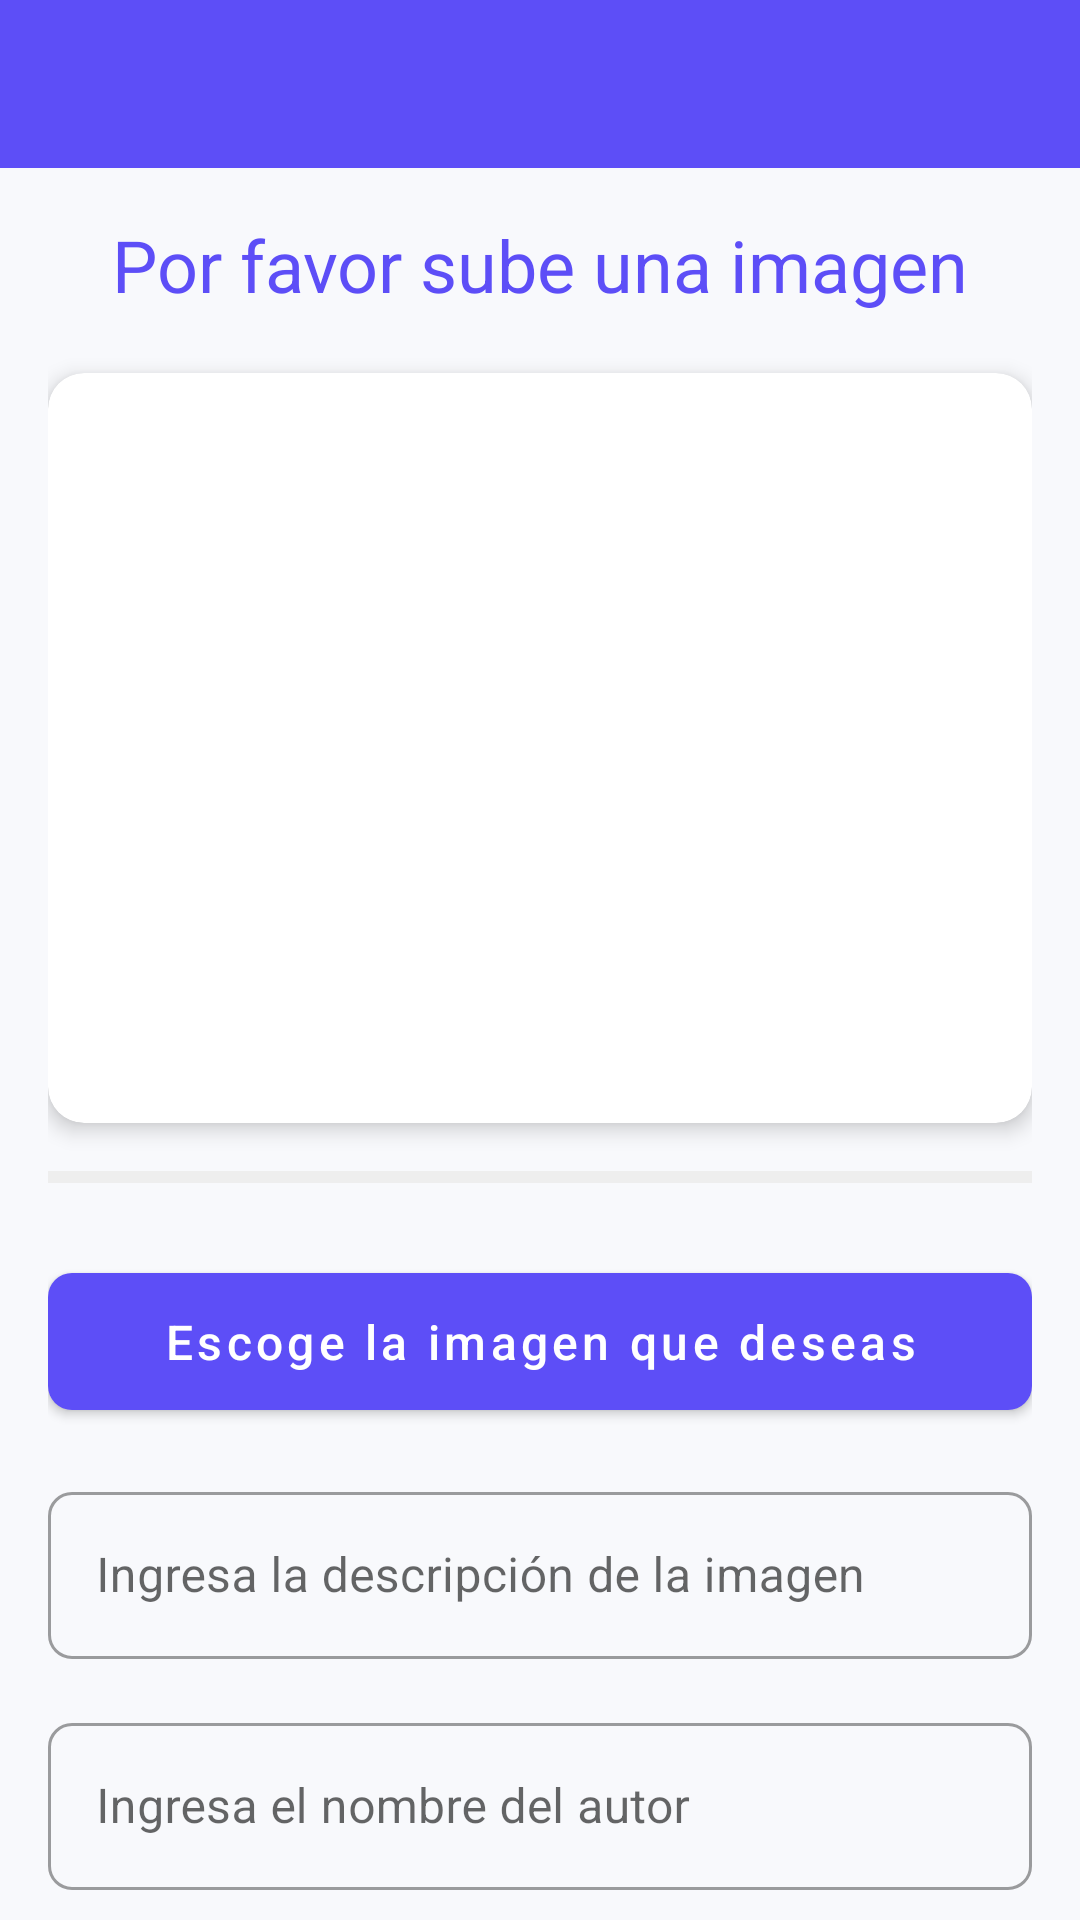

This screen was rendered from an Android layout file. Write that file and the resources it references.
<!-- AndroidManifest.xml: application theme AppTheme -->
<!-- res/layout/activity_main.xml -->
<?xml version="1.0" encoding="utf-8"?>
<androidx.core.widget.NestedScrollView xmlns:android="http://schemas.android.com/apk/res/android"
    xmlns:app="http://schemas.android.com/apk/res-auto"
    xmlns:tools="http://schemas.android.com/tools"
    android:layout_width="match_parent"
    android:layout_height="match_parent"
    android:background="@color/colorBackground"
    tools:context=".presentation.activity.MainActivity">

    <LinearLayout
        android:layout_width="match_parent"
        android:layout_height="wrap_content"
        android:orientation="vertical">

        
        <com.google.android.material.appbar.AppBarLayout
            android:layout_width="match_parent"
            android:layout_height="wrap_content">

            <androidx.appcompat.widget.Toolbar
                android:id="@+id/toolbar"
                android:layout_width="match_parent"
                android:layout_height="?attr/actionBarSize"
                android:background="@color/colorPrimary"
                app:titleTextColor="@android:color/white" />

        </com.google.android.material.appbar.AppBarLayout>

        
        <androidx.constraintlayout.widget.ConstraintLayout
            android:layout_width="match_parent"
            android:layout_height="wrap_content"
            android:padding="16dp">

            <TextView
                android:id="@+id/txtUploadImage"
                style="@style/TextAppearance.App.Headline"
                android:layout_width="0dp"
                android:layout_height="wrap_content"
                android:text="@string/actualiza_imagen"
                android:textAlignment="center"
                app:layout_constraintEnd_toEndOf="parent"
                app:layout_constraintStart_toStartOf="parent"
                app:layout_constraintTop_toTopOf="parent" />

            <com.google.android.material.card.MaterialCardView
                android:id="@+id/card_preview"
                android:layout_width="0dp"
                android:layout_height="wrap_content"
                android:layout_marginTop="20dp"
                app:cardCornerRadius="12dp"
                app:cardElevation="4dp"
                app:layout_constraintEnd_toEndOf="parent"
                app:layout_constraintStart_toStartOf="parent"
                app:layout_constraintTop_toBottomOf="@+id/txtUploadImage">

                <ImageView
                    android:id="@+id/imgPreview"
                    android:layout_width="match_parent"
                    android:layout_height="250dp"
                    android:scaleType="centerCrop"
                    android:src="@drawable/imagepreview"
                    android:contentDescription="@string/image_preview" />
            </com.google.android.material.card.MaterialCardView>

            <com.google.android.material.progressindicator.LinearProgressIndicator
                android:id="@+id/uploadProgress"
                android:layout_width="0dp"
                android:layout_height="wrap_content"
                android:layout_marginTop="16dp"
                android:indeterminate="false"
                app:indicatorColor="@color/colorAccent"
                app:layout_constraintEnd_toEndOf="parent"
                app:layout_constraintStart_toStartOf="parent"
                app:layout_constraintTop_toBottomOf="@id/card_preview"
                app:trackColor="@color/colorDivider" />

            <com.google.android.material.button.MaterialButton
                android:id="@+id/chooseImage"
                android:layout_width="0dp"
                android:layout_height="wrap_content"
                android:layout_marginTop="24dp"
                android:text="@string/chose_image"
                android:textSize="16sp"
                app:icon="@drawable/icon_camera"
                app:iconGravity="textStart"
                app:layout_constraintEnd_toEndOf="parent"
                app:layout_constraintStart_toStartOf="parent"
                app:layout_constraintTop_toBottomOf="@+id/uploadProgress" />

            <com.google.android.material.textfield.TextInputLayout
                android:id="@+id/til_imgDescription"
                style="@style/Widget.App.TextInputLayout"
                android:layout_width="0dp"
                android:layout_height="wrap_content"
                android:layout_marginTop="16dp"
                android:hint="@string/image_description"
                app:layout_constraintEnd_toEndOf="parent"
                app:layout_constraintStart_toStartOf="parent"
                app:layout_constraintTop_toBottomOf="@+id/chooseImage">

                <com.google.android.material.textfield.TextInputEditText
                    android:id="@+id/imgDescription"
                    android:layout_width="match_parent"
                    android:layout_height="wrap_content" />
            </com.google.android.material.textfield.TextInputLayout>

            <com.google.android.material.textfield.TextInputLayout
                android:id="@+id/til_imgAuthor"
                style="@style/Widget.App.TextInputLayout"
                android:layout_width="0dp"
                android:layout_height="wrap_content"
                android:layout_marginTop="16dp"
                android:hint="@string/author_name"
                app:layout_constraintEnd_toEndOf="parent"
                app:layout_constraintStart_toStartOf="parent"
                app:layout_constraintTop_toBottomOf="@+id/til_imgDescription">

                <com.google.android.material.textfield.TextInputEditText
                    android:id="@+id/imgAuthor"
                    android:layout_width="match_parent"
                    android:layout_height="wrap_content" />
            </com.google.android.material.textfield.TextInputLayout>

            <com.google.android.material.card.MaterialCardView
                android:id="@+id/card_date"
                android:layout_width="0dp"
                android:layout_height="wrap_content"
                android:layout_marginTop="16dp"
                app:cardBackgroundColor="@color/colorSurface"
                app:cardCornerRadius="8dp"
                app:cardElevation="2dp"
                app:contentPadding="12dp"
                app:layout_constraintEnd_toEndOf="parent"
                app:layout_constraintStart_toStartOf="parent"
                app:layout_constraintTop_toBottomOf="@+id/til_imgAuthor">

                <androidx.constraintlayout.widget.ConstraintLayout
                    android:layout_width="match_parent"
                    android:layout_height="wrap_content">

                    <TextView
                        android:id="@+id/tv_date_label"
                        android:layout_width="wrap_content"
                        android:layout_height="wrap_content"
                        android:text="@string/date"
                        android:textColor="@color/colorTextPrimary"
                        android:textSize="16sp"
                        app:layout_constraintBottom_toBottomOf="parent"
                        app:layout_constraintStart_toStartOf="parent"
                        app:layout_constraintTop_toTopOf="parent" />

                    <TextView
                        android:id="@+id/tvSelectedDate"
                        android:layout_width="0dp"
                        android:layout_height="wrap_content"
                        android:layout_marginStart="16dp"
                        android:layout_marginEnd="16dp"
                        android:textColor="@color/colorTextPrimary"
                        android:textSize="16sp"
                        app:layout_constraintBottom_toBottomOf="parent"
                        app:layout_constraintEnd_toStartOf="@+id/btnDatePicker"
                        app:layout_constraintStart_toEndOf="@+id/tv_date_label"
                        app:layout_constraintTop_toTopOf="parent"
                        tools:text="25/04/2025" />

                    <com.google.android.material.button.MaterialButton
                        android:id="@+id/btnDatePicker"
                        style="@style/Widget.MaterialComponents.Button.TextButton"
                        android:layout_width="wrap_content"
                        android:layout_height="wrap_content"
                        android:text="@string/cambiar"
                        android:textColor="@color/colorAccent"
                        app:layout_constraintBottom_toBottomOf="parent"
                        app:layout_constraintEnd_toEndOf="parent"
                        app:layout_constraintTop_toTopOf="parent" />
                </androidx.constraintlayout.widget.ConstraintLayout>
            </com.google.android.material.card.MaterialCardView>

            <androidx.constraintlayout.widget.ConstraintLayout
                android:layout_width="0dp"
                android:layout_height="wrap_content"
                android:layout_marginTop="24dp"
                app:layout_constraintEnd_toEndOf="parent"
                app:layout_constraintStart_toStartOf="parent"
                app:layout_constraintTop_toBottomOf="@+id/card_date">

                <com.google.android.material.button.MaterialButton
                    android:id="@+id/btnUploadImage"
                    android:layout_width="wrap_content"
                    android:layout_height="wrap_content"
                    android:text="@string/subir_imagen"
                    app:icon="@drawable/icon_upload"
                    app:iconGravity="textStart"
                    app:layout_constraintBottom_toBottomOf="parent"
                    app:layout_constraintStart_toStartOf="parent"
                    app:layout_constraintTop_toTopOf="parent" />

                <com.google.android.material.button.MaterialButton
                    android:id="@+id/viewGallery"
                    style="@style/Widget.MaterialComponents.Button.OutlinedButton"
                    android:layout_width="wrap_content"
                    android:layout_height="wrap_content"
                    android:text="@string/galeria"
                    app:icon="@android:drawable/ic_menu_gallery"
                    app:layout_constraintBottom_toBottomOf="parent"
                    app:layout_constraintEnd_toEndOf="parent"
                    app:layout_constraintTop_toTopOf="parent" />
            </androidx.constraintlayout.widget.ConstraintLayout>
        </androidx.constraintlayout.widget.ConstraintLayout>
    </LinearLayout>
</androidx.core.widget.NestedScrollView>
<!-- resources referenced by this layout -->
<resources>
  <color name="colorAccent">#00C6AE</color>
  <color name="colorBackground">#F8F9FC</color>
  <color name="colorDivider">#EEEEEE</color>
  <color name="colorPrimary">#5D4EF7</color>
  <color name="colorSurface">#FFFFFF</color>
  <color name="colorTextPrimary">#212121</color>
  <string name="actualiza_imagen">Por favor sube una imagen</string>
  <string name="author_name">Ingresa el nombre del autor</string>
  <string name="cambiar">Cambiar</string>
  <string name="chose_image">Escoge la imagen que deseas</string>
  <string name="date">Selecciona la fecha</string>
  <string name="galeria">Galería</string>
  <string name="image_description">Ingresa la descripción de la imagen</string>
  <string name="image_preview">Vista previa</string>
  <string name="subir_imagen">Subir Imagen</string>
  <style name="TextAppearance.App.Headline" parent="TextAppearance.MaterialComponents.Headline5">
          <item name="android:textSize">24sp</item>
          <item name="android:textColor">@color/colorPrimary</item>
          <item name="android:fontFamily">sans-serif-medium</item>
      </style>
  <style name="Widget.App.TextInputLayout" parent="Widget.MaterialComponents.TextInputLayout.OutlinedBox">
          <item name="boxCornerRadiusBottomEnd">8dp</item>
          <item name="boxCornerRadiusBottomStart">8dp</item>
          <item name="boxCornerRadiusTopEnd">8dp</item>
          <item name="boxCornerRadiusTopStart">8dp</item>
      </style>
  <style name="AppTheme" parent="Theme.MaterialComponents.Light.NoActionBar">
          
          <item name="colorPrimary">@color/colorPrimary</item>
          <item name="colorPrimaryDark">@color/colorPrimaryDark</item>
          <item name="colorAccent">@color/colorAccent</item>
          <item name="colorSecondary">@color/colorSecondary</item>
          <item name="android:colorBackground">@color/colorBackground</item>
  
          
          <item name="android:textColorPrimary">@color/colorTextPrimary</item>
          <item name="android:textColorSecondary">@color/colorTextSecondary</item>
  
          
          <item name="materialButtonStyle">@style/Widget.App.Button</item>
          <item name="cardViewStyle">@style/Widget.App.CardView</item>
      </style>
  <color name="colorPrimaryDark">#3B2FC9</color>
  <color name="colorSecondary">#FF5252</color>
  <color name="colorTextSecondary">#757575</color>
  <style name="Widget.App.Button" parent="Widget.MaterialComponents.Button">
          <item name="android:textAllCaps">false</item>
          <item name="android:paddingStart">16dp</item>
          <item name="android:paddingEnd">16dp</item>
          <item name="android:paddingTop">12dp</item>
          <item name="android:paddingBottom">12dp</item>
          <item name="cornerRadius">8dp</item>
          <item name="android:textSize">16sp</item>
      </style>
  <style name="Widget.App.CardView" parent="Widget.MaterialComponents.CardView">
          <item name="cardElevation">4dp</item>
          <item name="cardCornerRadius">12dp</item>
          <item name="contentPadding">0dp</item>
      </style>
</resources>
